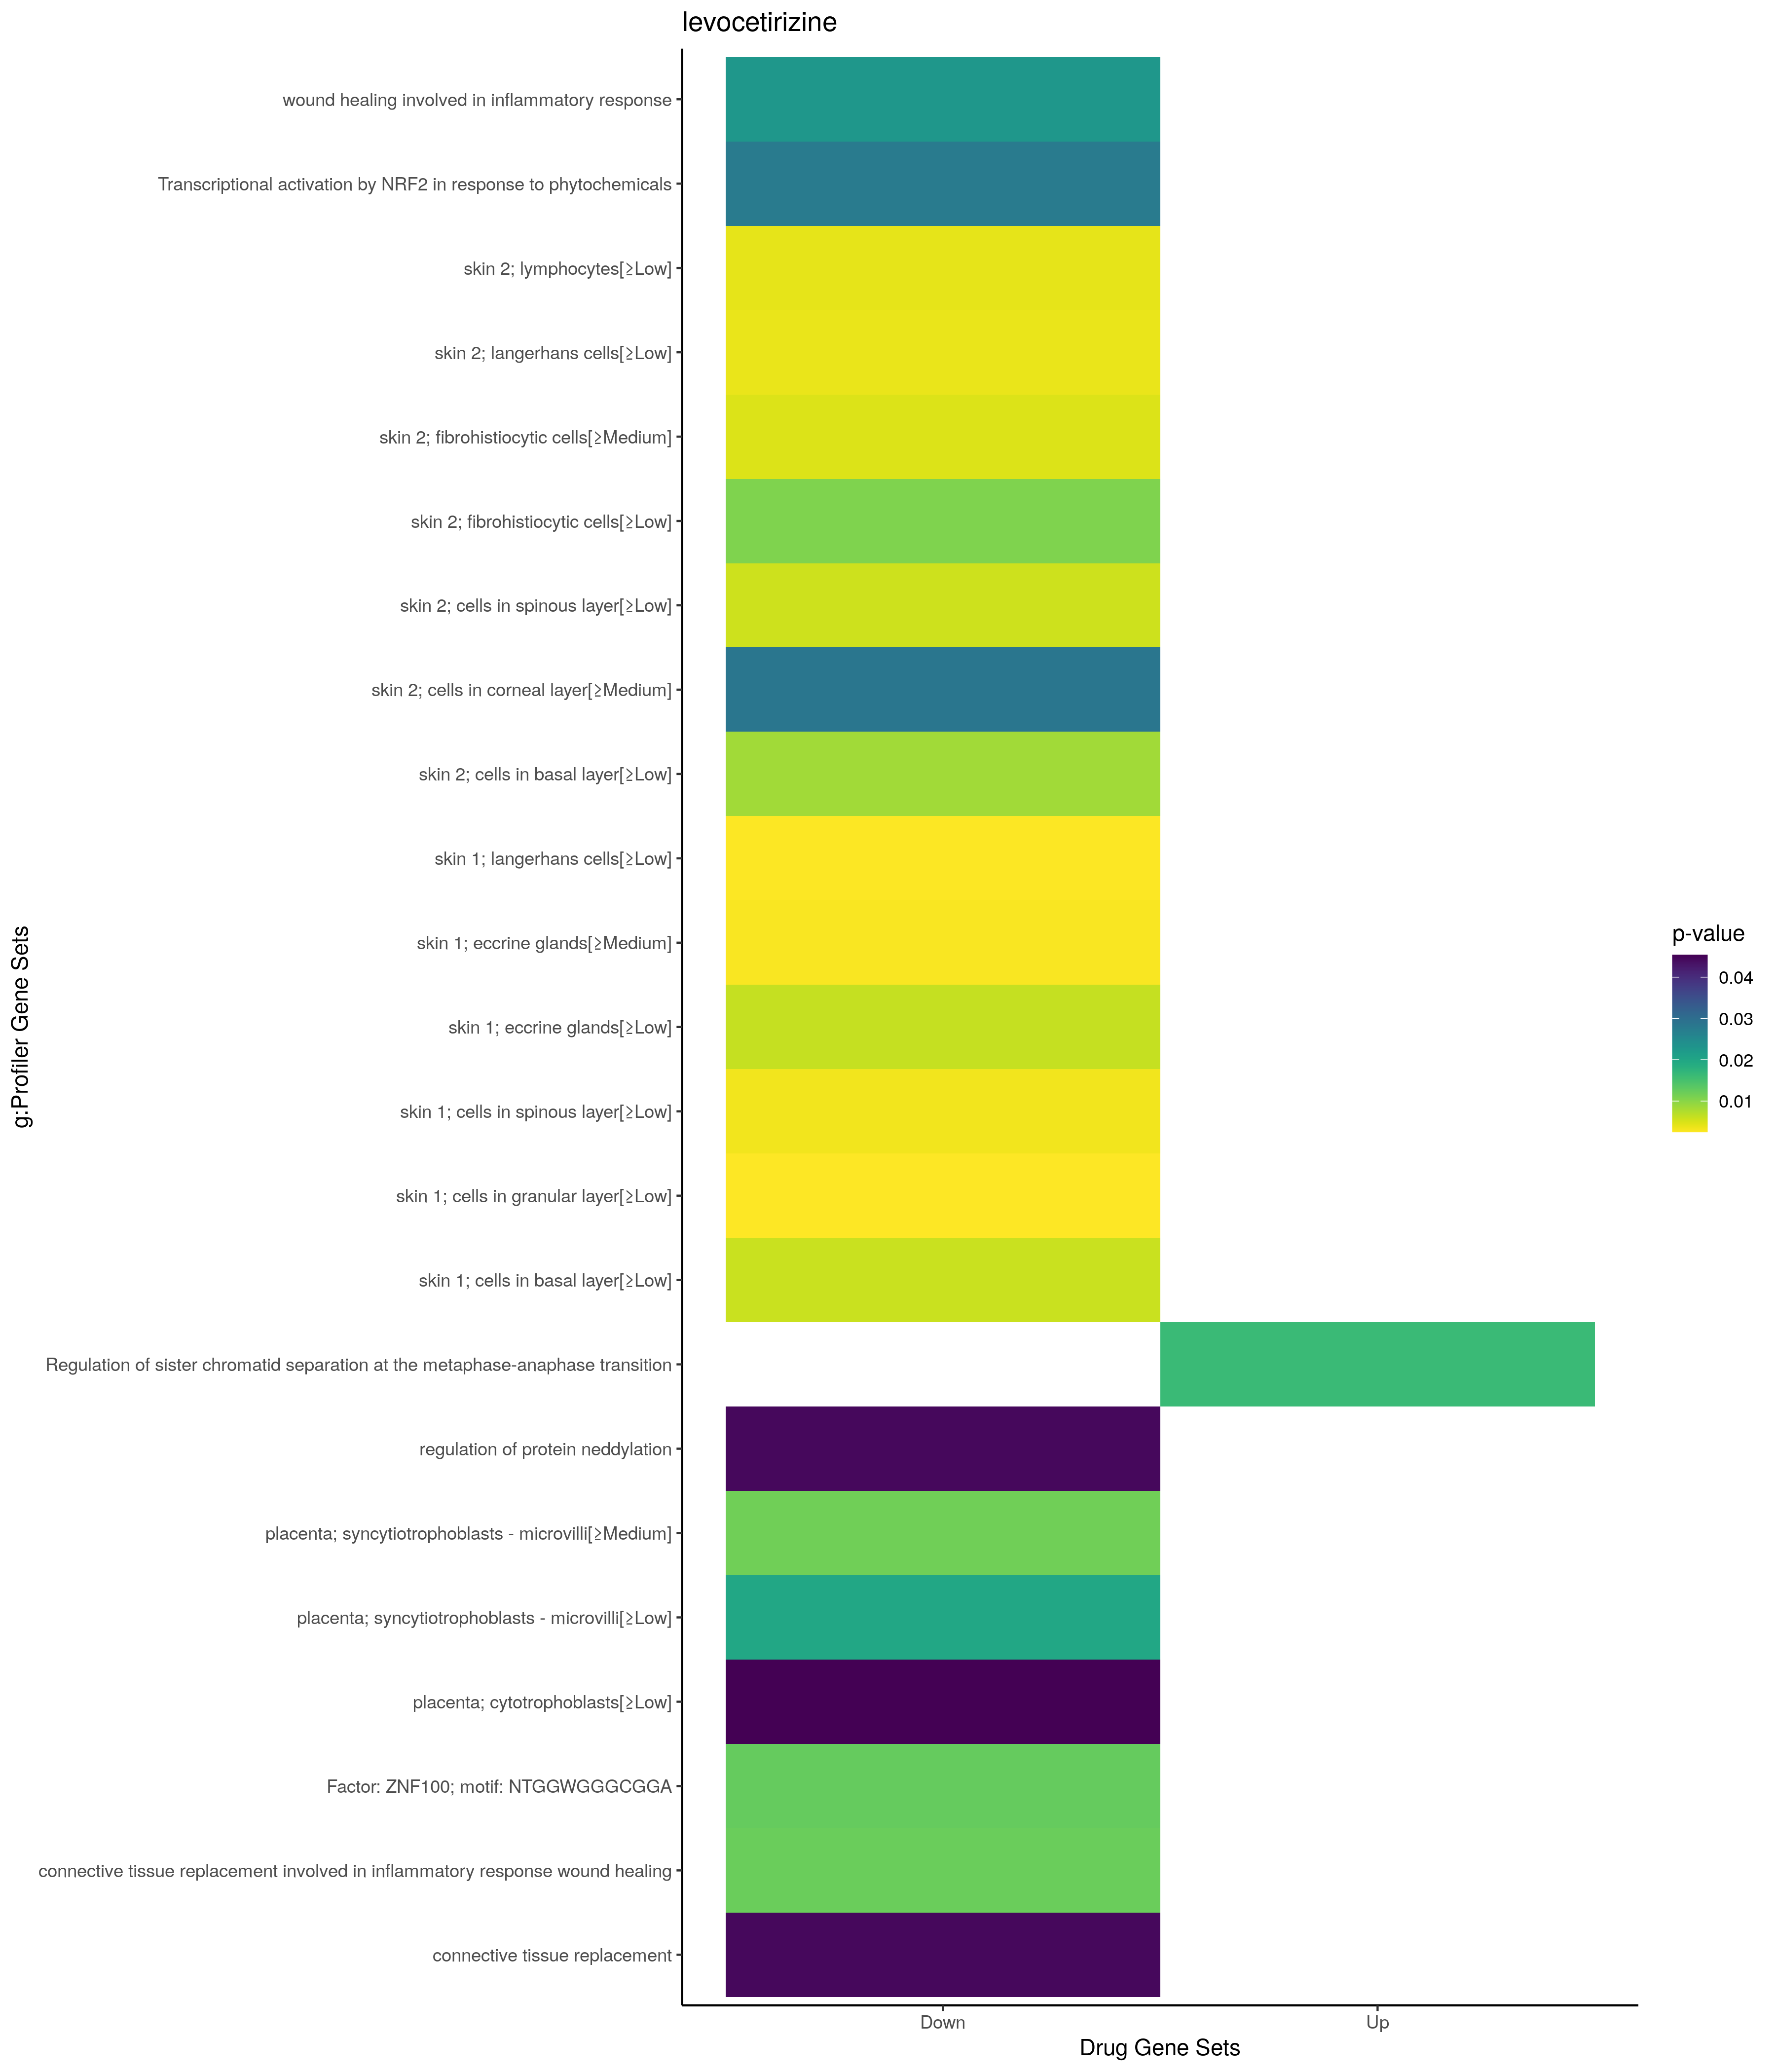

The data file committed next to this chart (first rows):
; query; significant; p_value; term_size; query_size; intersection_size; precision; recall; term_id; source; term_name; effective_domain_size; source_order; set
1; query_1; TRUE; 0,0162879167015203; 15; 10; 2; 0,2; 0,133333333333333; WP:WP4240; WP; Regulation of sister chromatid separatio…; 7364; 436; Up
2; query_1; TRUE; 0,0121793609837673; 6; 15; 2; 0,133333333333333; 0,333333333333333; GO:0002248; GO:BP; connective tissue replacement involved i…; 21100; 903; Down
3; query_1; TRUE; 0,0227161342638682; 8; 15; 2; 0,133333333333333; 0,25; GO:0002246; GO:BP; wound healing involved in inflammatory r…; 21100; 901; Down
4; query_1; TRUE; 0,0445660182943944; 11; 15; 2; 0,133333333333333; 0,181818181818182; GO:2000434; GO:BP; regulation of protein neddylation; 21100; 29653; Down
5; query_1; TRUE; 0,0445660182943944; 11; 15; 2; 0,133333333333333; 0,181818181818182; GO:0097709; GO:BP; connective tissue replacement; 21100; 21926; Down
6; query_1; TRUE; 0,00250991630800538; 711; 4; 4; 1; 0,00562587904360056; HPA:0460181; HPA; skin 1; cells in granular layer[≥Low]; 10976; 609; Down
7; query_1; TRUE; 0,00258141960345519; 716; 4; 4; 1; 0,00558659217877095; HPA:0461461; HPA; skin 1; langerhans cells[≥Low]; 10976; 636; Down
8; query_1; TRUE; 0,00276227545376626; 187; 4; 3; 0,75; 0,0160427807486631; HPA:0461422; HPA; skin 1; eccrine glands[≥Medium]; 10976; 616; Down
9; query_1; TRUE; 0,00327847783129556; 760; 4; 4; 1; 0,00526315789473684; HPA:0461411; HPA; skin 1; cells in spinous layer[≥Low]; 10976; 612; Down
10; query_1; TRUE; 0,00382874852408058; 790; 4; 4; 1; 0,00506329113924051; HPA:0471461; HPA; skin 2; langerhans cells[≥Low]; 10976; 685; Down
11; query_1; TRUE; 0,0040875606974769; 803; 4; 4; 1; 0,0049813200498132; HPA:0471471; HPA; skin 2; lymphocytes[≥Low]; 10976; 688; Down
12; query_1; TRUE; 0,00475759205429696; 834; 4; 4; 1; 0,00479616306954436; HPA:0471442; HPA; skin 2; fibrohistiocytic cells[≥Medium]; 10976; 680; Down
13; query_1; TRUE; 0,00568755313570344; 872; 4; 4; 1; 0,00458715596330275; HPA:0471411; HPA; skin 2; cells in spinous layer[≥Low]; 10976; 664; Down
14; query_1; TRUE; 0,00592643833088347; 881; 4; 4; 1; 0,00454029511918275; HPA:0461391; HPA; skin 1; cells in basal layer[≥Low]; 10976; 603; Down
15; query_1; TRUE; 0,00621091790366517; 245; 4; 3; 0,75; 0,0122448979591837; HPA:0461421; HPA; skin 1; eccrine glands[≥Low]; 10976; 615; Down
16; query_1; TRUE; 0,0085006782560637; 964; 4; 4; 1; 0,004149377593361; HPA:0471391; HPA; skin 2; cells in basal layer[≥Low]; 10976; 655; Down
17; query_1; TRUE; 0,0107424364138432; 1022; 4; 4; 1; 0,00391389432485323; HPA:0471441; HPA; skin 2; fibrohistiocytic cells[≥Low]; 10976; 679; Down
18; query_1; TRUE; 0,0117288522160965; 303; 4; 3; 0,75; 0,0099009900990099; HPA:0381222; HPA; placenta; syncytiotrophoblasts - microvi…; 10976; 509; Down
19; query_1; TRUE; 0,0197871081336162; 361; 4; 3; 0,75; 0,00831024930747922; HPA:0381221; HPA; placenta; syncytiotrophoblasts - microvi…; 10976; 508; Down
20; query_1; TRUE; 0,0285080788165245; 90; 3; 2; 0,666666666666667; 0,0222222222222222; HPA:0471402; HPA; skin 2; cells in corneal layer[≥Medium]; 10976; 659; Down
21; query_1; TRUE; 0,0453683516418884; 477; 4; 3; 0,75; 0,00628930817610063; HPA:0381191; HPA; placenta; cytotrophoblasts[≥Low]; 10976; 493; Down
22; query_1; TRUE; 0,0125897893241508; 30; 3; 2; 0,666666666666667; 0,0666666666666667; TF:M05878; TF; Factor: ZNF100; motif: NTGGWGGGCGGA; 19958; 9406; Down
23; query_1; TRUE; 0,0277003507045478; 15; 12; 2; 0,166666666666667; 0,133333333333333; WP:WP3; WP; Transcriptional activation by NRF2 in re…; 7364; 315; Down
